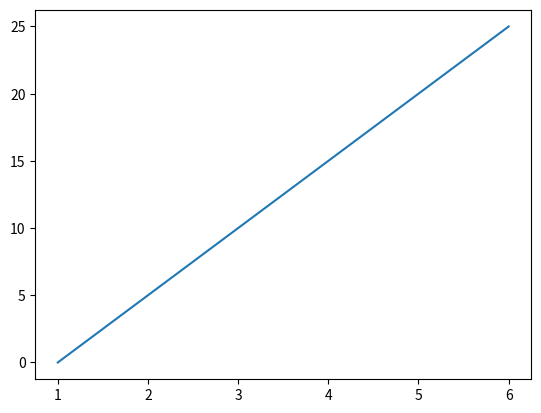

Reproduce this figure in Python.
import pandas as pd
import numpy as np 
import matplotlib.pyplot as plt
dict= {"roll":[1,2,3,4,5], "names":["a","b","c","d","e"]}
df=pd.DataFrame(dict)
print(dict)
mean=np.mean(dict["roll"])
print(mean)
x= [1,2,3,4,5,6]
y=[0,5,10,15,20,25]
plt.plot(x,y)
plt.savefig("graph.png")
print("graph saved")
